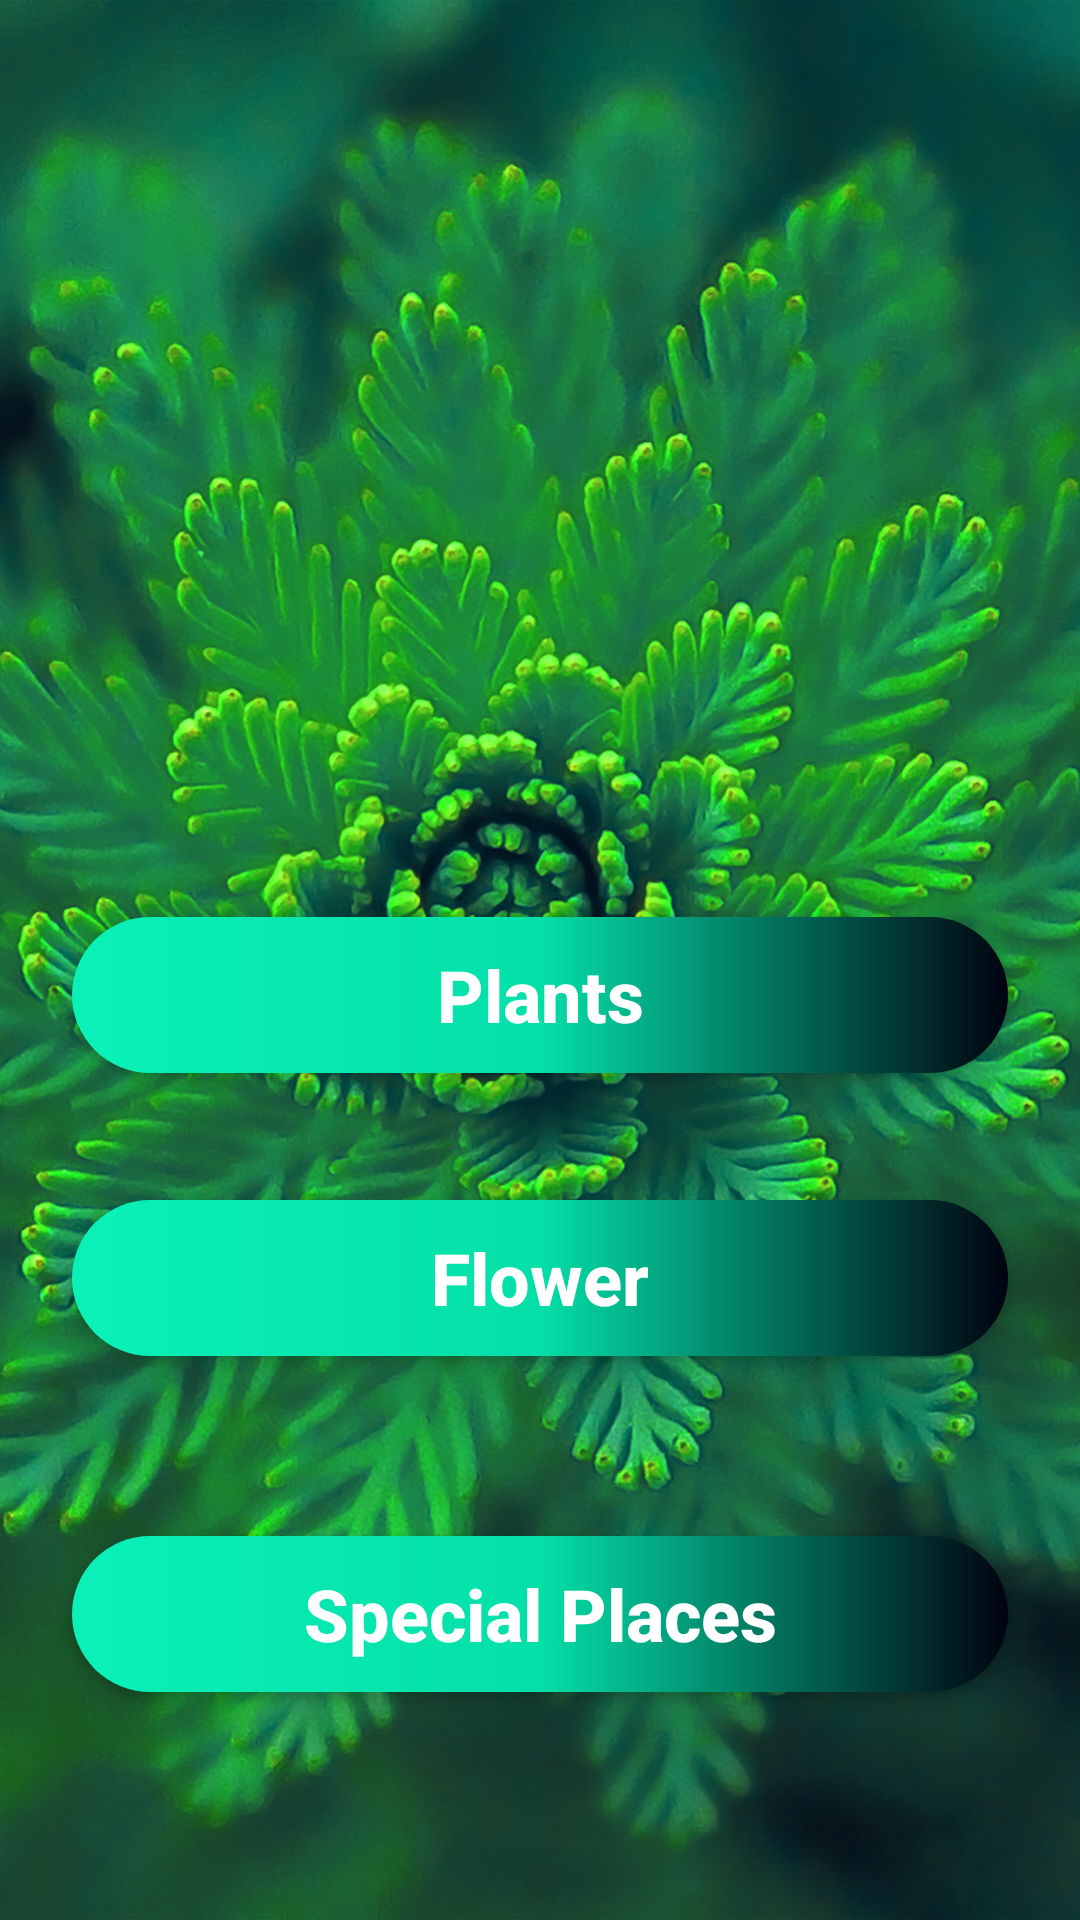

Layout XML and referenced resources for this Android screen:
<!-- AndroidManifest.xml: application theme Theme.Classification_kotlin -->
<!-- res/layout/activity_capture_type.xml -->
<?xml version="1.0" encoding="utf-8"?>
<androidx.constraintlayout.widget.ConstraintLayout xmlns:android="http://schemas.android.com/apk/res/android"
    xmlns:app="http://schemas.android.com/apk/res-auto"
    xmlns:tools="http://schemas.android.com/tools"
    android:layout_width="match_parent"
    android:layout_height="match_parent"
    android:background="@drawable/ccpture_typebg"
    tools:context=".CaptureType">

    <androidx.appcompat.widget.AppCompatButton
        android:id="@+id/plant"
        android:layout_width="0dp"
        android:layout_height="52dp"
        android:layout_alignParentStart="true"
        android:layout_alignParentTop="true"
        android:layout_alignParentEnd="true"
        android:layout_alignParentBottom="true"
        android:layout_marginStart="24dp"
        android:layout_marginTop="8dp"
        android:layout_marginEnd="24dp"
        android:layout_marginBottom="20dp"
        android:background="@drawable/capture_btn"
        android:text="Plants"
        android:textAllCaps="false"
        android:textColor="#FFFFFF"
        android:textSize="24sp"
        android:textStyle="bold"
        app:layout_constraintBottom_toTopOf="@+id/flower"
        app:layout_constraintEnd_toEndOf="parent"
        app:layout_constraintHorizontal_bias="0.482"
        app:layout_constraintStart_toStartOf="parent"
        app:layout_constraintTop_toTopOf="parent"
        app:layout_constraintVertical_bias="0.93" />

    <androidx.appcompat.widget.AppCompatButton
        android:id="@+id/flower"
        android:layout_width="0dp"
        android:layout_height="52dp"
        android:layout_alignParentStart="true"
        android:layout_alignParentTop="true"
        android:layout_alignParentEnd="true"
        android:layout_alignParentBottom="true"
        android:layout_marginStart="24dp"
        android:layout_marginEnd="24dp"
        android:layout_marginBottom="60dp"
        android:background="@drawable/capture_btn"
        android:text="Flower"
        android:textAllCaps="false"
        android:textColor="#FFFFFF"
        android:textSize="24sp"
        android:textStyle="bold"
        app:layout_constraintBottom_toTopOf="@+id/places"
        app:layout_constraintEnd_toEndOf="parent"
        app:layout_constraintHorizontal_bias="0.497"
        app:layout_constraintStart_toStartOf="parent" />

    <androidx.appcompat.widget.AppCompatButton
        android:id="@+id/places"
        android:layout_width="0dp"
        android:layout_height="52dp"
        android:layout_alignParentStart="true"
        android:layout_alignParentTop="true"
        android:layout_alignParentEnd="true"
        android:layout_alignParentBottom="true"
        android:layout_marginStart="24dp"
        android:layout_marginEnd="24dp"
        android:layout_marginBottom="76dp"
        android:background="@drawable/capture_btn"
        android:text="Special Places"
        android:textAllCaps="false"
        android:textColor="#FFFFFF"
        android:textSize="24sp"
        android:textStyle="bold"
        app:layout_constraintBottom_toBottomOf="parent"
        app:layout_constraintEnd_toEndOf="parent"
        app:layout_constraintHorizontal_bias="0.486"
        app:layout_constraintStart_toStartOf="parent" />


</androidx.constraintlayout.widget.ConstraintLayout>
<!-- resources referenced by this layout -->
<resources>
  <!-- drawable capture_btn (drawable) -->
  <?xml version="1.0" encoding="utf-8"?>
  <shape xmlns:android="http://schemas.android.com/apk/res/android" android:shape="rectangle">
  
      <gradient android:startColor="#0AF1B7" android:centerColor="#04DFA8" android:endColor="#010310" android:type="linear"/>
      <corners android:radius="50dp"/>
  
  </shape>
  <!-- drawable ccpture_typebg: jpg bitmap (drawable, 589041 bytes) -->
  <style name="Theme.Classification_kotlin" parent="Theme.MaterialComponents.DayNight.NoActionBar">
          
          <item name="colorPrimary">@color/purple_500</item>
          <item name="colorPrimaryVariant">@color/mainBackgroundColor</item>
          <item name="colorOnPrimary">@color/white</item>
          
          <item name="colorSecondary">@color/teal_200</item>
          <item name="colorSecondaryVariant">@color/teal_700</item>
          <item name="colorOnSecondary">@color/black</item>
          
          <item name="android:statusBarColor" tools:targetApi="l">?attr/colorPrimaryVariant</item>
          
      </style>
  <color name="purple_500">#0CEAB2</color>
  <color name="mainBackgroundColor">#181818</color>
  <color name="white">#FFFF</color>
  <color name="teal_200">#FF03DAC5</color>
  <color name="teal_700">#FF018786</color>
  <color name="black">#FF000000</color>
</resources>
